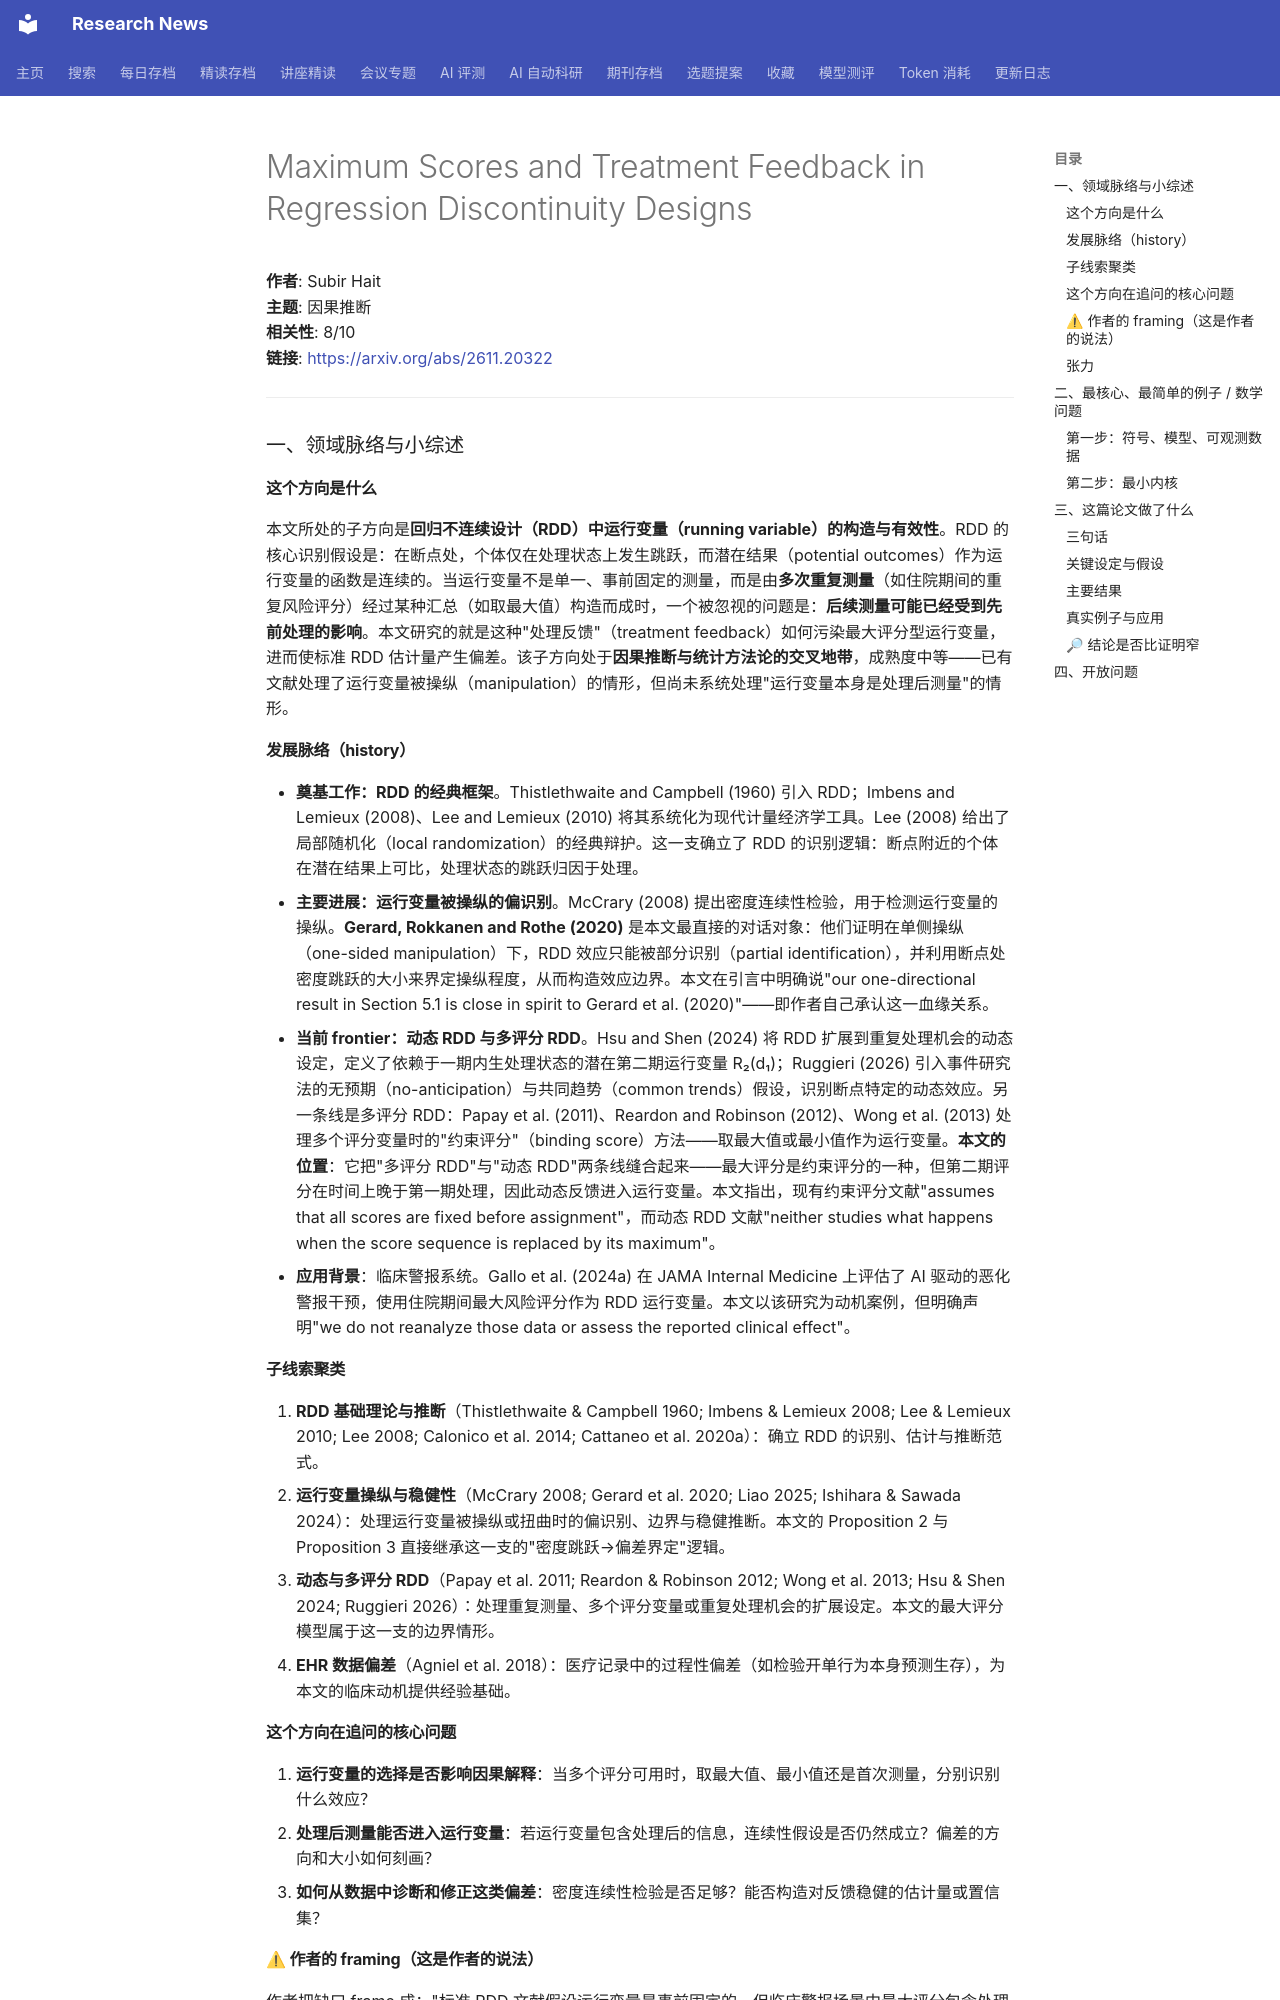

repository: cxy0714/research-news · page: deep_reads/2026-11-18-2611.20322/index.html · generator: mkdocs

# Maximum Scores and Treatment Feedback in Regression Discontinuity Designs

**作者**: Subir Hait  
**主题**: 因果推断  
**相关性**: 8/10  
**链接**: <https://arxiv.org/abs/2611.20322>

---

### 一、领域脉络与小综述

#### 这个方向是什么

本文所处的子方向是**回归不连续设计（RDD）中运行变量（running variable）的构造与有效性**。RDD 的核心识别假设是：在断点处，个体仅在处理状态上发生跳跃，而潜在结果（potential outcomes）作为运行变量的函数是连续的。当运行变量不是单一、事前固定的测量，而是由**多次重复测量**（如住院期间的重复风险评分）经过某种汇总（如取最大值）构造而成时，一个被忽视的问题是：**后续测量可能已经受到先前处理的影响**。本文研究的就是这种"处理反馈"（treatment feedback）如何污染最大评分型运行变量，进而使标准 RDD 估计量产生偏差。该子方向处于**因果推断与统计方法论的交叉地带**，成熟度中等——已有文献处理了运行变量被操纵（manipulation）的情形，但尚未系统处理"运行变量本身是处理后测量"的情形。

#### 发展脉络（history）

- **奠基工作：RDD 的经典框架**。Thistlethwaite and Campbell (1960) 引入 RDD；Imbens and Lemieux (2008)、Lee and Lemieux (2010) 将其系统化为现代计量经济学工具。Lee (2008) 给出了局部随机化（local randomization）的经典辩护。这一支确立了 RDD 的识别逻辑：断点附近的个体在潜在结果上可比，处理状态的跳跃归因于处理。
- **主要进展：运行变量被操纵的偏识别**。McCrary (2008) 提出密度连续性检验，用于检测运行变量的操纵。**Gerard, Rokkanen and Rothe (2020)** 是本文最直接的对话对象：他们证明在单侧操纵（one-sided manipulation）下，RDD 效应只能被部分识别（partial identification），并利用断点处密度跳跃的大小来界定操纵程度，从而构造效应边界。本文在引言中明确说"our one-directional result in Section 5.1 is close in spirit to Gerard et al. (2020)"——即作者自己承认这一血缘关系。
- **当前 frontier：动态 RDD 与多评分 RDD**。Hsu and Shen (2024) 将 RDD 扩展到重复处理机会的动态设定，定义了依赖于一期内生处理状态的潜在第二期运行变量 R₂(d₁)；Ruggieri (2026) 引入事件研究法的无预期（no-anticipation）与共同趋势（common trends）假设，识别断点特定的动态效应。另一条线是多评分 RDD：Papay et al. (2011)、Reardon and Robinson (2012)、Wong et al. (2013) 处理多个评分变量时的"约束评分"（binding score）方法——取最大值或最小值作为运行变量。**本文的位置**：它把"多评分 RDD"与"动态 RDD"两条线缝合起来——最大评分是约束评分的一种，但第二期评分在时间上晚于第一期处理，因此动态反馈进入运行变量。本文指出，现有约束评分文献"assumes that all scores are fixed before assignment"，而动态 RDD 文献"neither studies what happens when the score sequence is replaced by its maximum"。
- **应用背景**：临床警报系统。Gallo et al. (2024a) 在 JAMA Internal Medicine 上评估了 AI 驱动的恶化警报干预，使用住院期间最大风险评分作为 RDD 运行变量。本文以该研究为动机案例，但明确声明"we do not reanalyze those data or assess the reported clinical effect"。

#### 子线索聚类

1. **RDD 基础理论与推断**（Thistlethwaite & Campbell 1960; Imbens & Lemieux 2008; Lee & Lemieux 2010; Lee 2008; Calonico et al. 2014; Cattaneo et al. 2020a）：确立 RDD 的识别、估计与推断范式。
2. **运行变量操纵与稳健性**（McCrary 2008; Gerard et al. 2020; Liao 2025; Ishihara & Sawada 2024）：处理运行变量被操纵或扭曲时的偏识别、边界与稳健推断。本文的 Proposition 2 与 Proposition 3 直接继承这一支的"密度跳跃→偏差界定"逻辑。
3. **动态与多评分 RDD**（Papay et al. 2011; Reardon & Robinson 2012; Wong et al. 2013; Hsu & Shen 2024; Ruggieri 2026）：处理重复测量、多个评分变量或重复处理机会的扩展设定。本文的最大评分模型属于这一支的边界情形。
4. **EHR 数据偏差**（Agniel et al. 2018）：医疗记录中的过程性偏差（如检验开单行为本身预测生存），为本文的临床动机提供经验基础。

#### 这个方向在追问的核心问题

1. **运行变量的选择是否影响因果解释**：当多个评分可用时，取最大值、最小值还是首次测量，分别识别什么效应？
2. **处理后测量能否进入运行变量**：若运行变量包含处理后的信息，连续性假设是否仍然成立？偏差的方向和大小如何刻画？
3. **如何从数据中诊断和修正这类偏差**：密度连续性检验是否足够？能否构造对反馈稳健的估计量或置信集？
